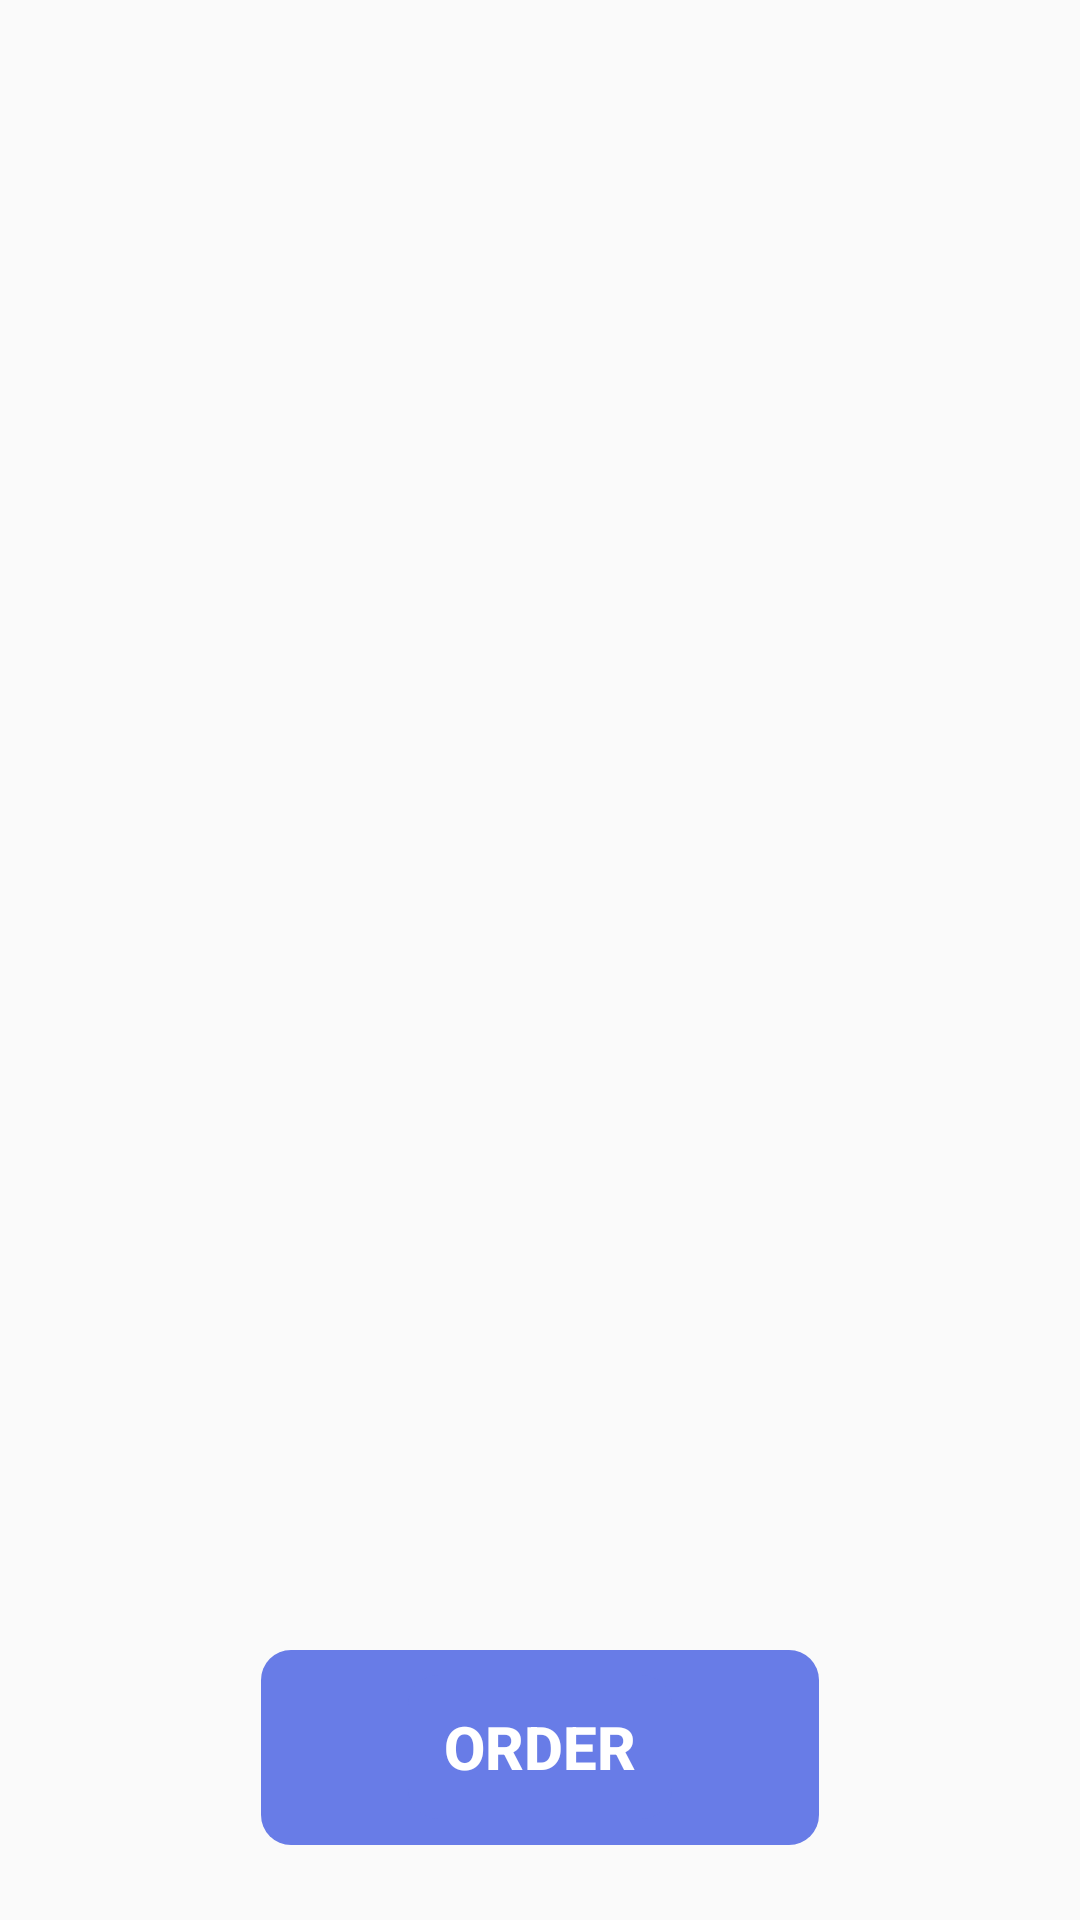

Here is an Android app screen rendered from its layout file. Give the layout XML and the strings, colors and styles it references.
<!-- AndroidManifest.xml: application theme Theme.Inf1030tp1 -->
<!-- res/layout/fragment_cart.xml -->
<?xml version="1.0" encoding="utf-8"?>
<androidx.constraintlayout.widget.ConstraintLayout xmlns:android="http://schemas.android.com/apk/res/android"
    xmlns:tools="http://schemas.android.com/tools"
    android:layout_width="match_parent"
    android:layout_height="match_parent"
    xmlns:app="http://schemas.android.com/apk/res-auto"

    tools:context=".fragments.CartFragment">

    
    <androidx.recyclerview.widget.RecyclerView
        android:id="@+id/recycler_view_order_list_cart"
        android:layout_width="match_parent"
        android:layout_height="0dp"
        android:paddingTop="0dp"
        app:layout_constraintTop_toTopOf="parent"
        app:layout_constraintBottom_toTopOf="@id/btn_search"
        android:layout_marginTop="20dp"/>

    <LinearLayout
        android:id="@+id/btn_search"
        android:layout_width="@dimen/btn_width"
        android:layout_height="@dimen/btn_height"
        android:orientation="horizontal"
        android:gravity="center"
        android:background="@drawable/button_search"
        app:layout_constraintEnd_toEndOf="parent"
        app:layout_constraintStart_toStartOf="parent"
        app:layout_constraintBottom_toBottomOf="parent"

        android:layout_marginBottom="25dp">

        <Button
            android:id="@+id/btn_search_1"
            android:layout_width="wrap_content"
            android:layout_height="wrap_content"
            android:textSize="@dimen/tv_title_3_size"
            android:background="@drawable/button_search"

            android:text="@string/order"

            android:textStyle="bold"
            android:textColor="@color/white"
            style="?android:attr/borderlessButtonStyle"
            />

        <ImageView
            android:id="@+id/btn_search_2"
            android:layout_width="wrap_content"
            android:layout_height="wrap_content"
            android:src="@drawable/ic_send"/>

    </LinearLayout>
    
    
    
    
    
    
    
    
    


</androidx.constraintlayout.widget.ConstraintLayout>
<!-- resources referenced by this layout -->
<resources>
  <color name="white">#FFFFFFFF</color>
  <dimen name="btn_height">65dp</dimen>
  <dimen name="btn_width">186dp</dimen>
  <dimen name="tv_title_3_size">20sp</dimen>
  <!-- drawable button_search (drawable) -->
  <shape xmlns:android="http://schemas.android.com/apk/res/android"
      android:shape="rectangle" >
      
      <solid android:color="@color/primary"/>
      <corners android:radius="10dp"/>
  </shape>
  <string name="order">Order</string>
  <style name="Theme.Inf1030tp1" parent="Theme.AppCompat.Light.NoActionBar">
          
          <item name="colorPrimary">@color/purple_500</item>
          <item name="colorPrimaryVariant">@color/purple_700</item>
          <item name="colorOnPrimary">@color/white</item>
          
          <item name="colorSecondary">@color/teal_200</item>
          <item name="colorSecondaryVariant">@color/teal_700</item>
          <item name="colorOnSecondary">@color/black</item>
          
          <item name="android:statusBarColor" tools:targetApi="l">?attr/colorPrimaryVariant</item>
          
      </style>
  <color name="primary">#687CE7</color>
  <color name="purple_500">#FF6200EE</color>
  <color name="purple_700">#FF3700B3</color>
  <color name="teal_200">#FF03DAC5</color>
  <color name="teal_700">#FF018786</color>
  <color name="black">#FF000000</color>
</resources>
